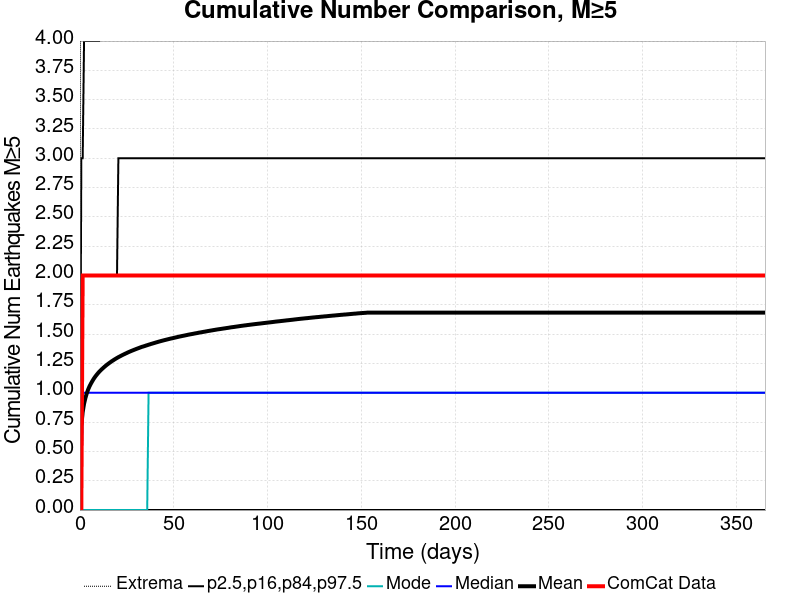

The table this chart was drawn from, first rows:
Time (days), ComCat Data, Simulation Mean, Simulation Median, Simulation Mode, Simulation Minimum, Simulation Maximum, 2.5 %-ile, 16 %-ile, 84 %-ile, 97.5 %-ile
0.0, 0.0, 0.0, 0.0, 0.0, 0.0, 0.0, 0.0, 0.0, 0.0, 0.0
0.732, 0.0, 0.7188, 0.0, 0.0, 0.0, 12.0, 0.0, 0.0, 2.0, 3.0
1.464, 2.0, 0.8363, 1.0, 0.0, 0.0, 13.0, 0.0, 0.0, 2.0, 3.0
2.196, 2.0, 0.9067, 1.0, 0.0, 0.0, 14.0, 0.0, 0.0, 2.0, 4.0
2.928, 2.0, 0.9565, 1.0, 0.0, 0.0, 15.0, 0.0, 0.0, 2.0, 4.0
3.66, 2.0, 0.9961, 1.0, 0.0, 0.0, 15.0, 0.0, 0.0, 2.0, 4.0
4.392, 2.0, 1.029, 1.0, 0.0, 0.0, 18.0, 0.0, 0.0, 2.0, 4.0
5.124, 2.0, 1.056, 1.0, 0.0, 0.0, 18.0, 0.0, 0.0, 2.0, 4.0
5.856, 2.0, 1.078, 1.0, 0.0, 0.0, 18.0, 0.0, 0.0, 2.0, 4.0
6.588, 2.0, 1.099, 1.0, 0.0, 0.0, 18.0, 0.0, 0.0, 2.0, 4.0
7.32, 2.0, 1.119, 1.0, 0.0, 0.0, 18.0, 0.0, 0.0, 2.0, 4.0
8.052, 2.0, 1.136, 1.0, 0.0, 0.0, 18.0, 0.0, 0.0, 2.0, 4.0
8.784, 2.0, 1.151, 1.0, 0.0, 0.0, 18.0, 0.0, 0.0, 2.0, 4.0
9.516, 2.0, 1.165, 1.0, 0.0, 0.0, 18.0, 0.0, 0.0, 2.0, 4.0
10.25, 2.0, 1.179, 1.0, 0.0, 0.0, 18.0, 0.0, 0.0, 2.0, 4.0
10.98, 2.0, 1.191, 1.0, 0.0, 0.0, 18.0, 0.0, 0.0, 2.0, 5.0
11.71, 2.0, 1.202, 1.0, 0.0, 0.0, 19.0, 0.0, 0.0, 2.0, 5.0
12.44, 2.0, 1.213, 1.0, 0.0, 0.0, 19.0, 0.0, 0.0, 2.0, 5.0
13.18, 2.0, 1.223, 1.0, 0.0, 0.0, 19.0, 0.0, 0.0, 2.0, 5.0
13.91, 2.0, 1.233, 1.0, 0.0, 0.0, 19.0, 0.0, 0.0, 2.0, 5.0
14.64, 2.0, 1.242, 1.0, 0.0, 0.0, 19.0, 0.0, 0.0, 2.0, 5.0
15.37, 2.0, 1.251, 1.0, 0.0, 0.0, 19.0, 0.0, 0.0, 2.0, 5.0
16.1, 2.0, 1.259, 1.0, 0.0, 0.0, 19.0, 0.0, 0.0, 2.0, 5.0
16.84, 2.0, 1.268, 1.0, 0.0, 0.0, 19.0, 0.0, 0.0, 2.0, 5.0
17.57, 2.0, 1.275, 1.0, 0.0, 0.0, 19.0, 0.0, 0.0, 2.0, 5.0
18.3, 2.0, 1.283, 1.0, 0.0, 0.0, 19.0, 0.0, 0.0, 2.0, 5.0
19.03, 2.0, 1.29, 1.0, 0.0, 0.0, 19.0, 0.0, 0.0, 2.0, 5.0
19.76, 2.0, 1.297, 1.0, 0.0, 0.0, 19.0, 0.0, 0.0, 2.0, 5.0
20.49, 2.0, 1.304, 1.0, 0.0, 0.0, 19.0, 0.0, 0.0, 3.0, 5.0
21.23, 2.0, 1.31, 1.0, 0.0, 0.0, 19.0, 0.0, 0.0, 3.0, 5.0
21.96, 2.0, 1.316, 1.0, 0.0, 0.0, 19.0, 0.0, 0.0, 3.0, 5.0
22.69, 2.0, 1.322, 1.0, 0.0, 0.0, 19.0, 0.0, 0.0, 3.0, 5.0
23.42, 2.0, 1.328, 1.0, 0.0, 0.0, 19.0, 0.0, 0.0, 3.0, 5.0
24.15, 2.0, 1.334, 1.0, 0.0, 0.0, 19.0, 0.0, 0.0, 3.0, 5.0
24.89, 2.0, 1.339, 1.0, 0.0, 0.0, 19.0, 0.0, 0.0, 3.0, 5.0
25.62, 2.0, 1.345, 1.0, 0.0, 0.0, 19.0, 0.0, 0.0, 3.0, 5.0
26.35, 2.0, 1.35, 1.0, 0.0, 0.0, 19.0, 0.0, 0.0, 3.0, 5.0
27.08, 2.0, 1.355, 1.0, 0.0, 0.0, 19.0, 0.0, 0.0, 3.0, 5.0
27.81, 2.0, 1.36, 1.0, 0.0, 0.0, 19.0, 0.0, 0.0, 3.0, 5.0
28.55, 2.0, 1.365, 1.0, 0.0, 0.0, 19.0, 0.0, 0.0, 3.0, 5.0
29.28, 2.0, 1.369, 1.0, 0.0, 0.0, 19.0, 0.0, 0.0, 3.0, 5.0
30.01, 2.0, 1.374, 1.0, 0.0, 0.0, 19.0, 0.0, 0.0, 3.0, 5.0
30.74, 2.0, 1.378, 1.0, 0.0, 0.0, 19.0, 0.0, 0.0, 3.0, 5.0
31.47, 2.0, 1.383, 1.0, 0.0, 0.0, 19.0, 0.0, 0.0, 3.0, 5.0
32.21, 2.0, 1.387, 1.0, 0.0, 0.0, 19.0, 0.0, 0.0, 3.0, 5.0
32.94, 2.0, 1.391, 1.0, 0.0, 0.0, 19.0, 0.0, 0.0, 3.0, 5.0
33.67, 2.0, 1.395, 1.0, 0.0, 0.0, 19.0, 0.0, 0.0, 3.0, 5.0
34.4, 2.0, 1.398, 1.0, 0.0, 0.0, 19.0, 0.0, 0.0, 3.0, 5.0
35.13, 2.0, 1.403, 1.0, 0.0, 0.0, 19.0, 0.0, 0.0, 3.0, 5.0
35.87, 2.0, 1.406, 1.0, 0.0, 0.0, 19.0, 0.0, 0.0, 3.0, 5.0
36.6, 2.0, 1.41, 1.0, 1.0, 0.0, 19.0, 0.0, 0.0, 3.0, 5.0
37.33, 2.0, 1.414, 1.0, 1.0, 0.0, 19.0, 0.0, 0.0, 3.0, 5.0
38.06, 2.0, 1.417, 1.0, 1.0, 0.0, 19.0, 0.0, 0.0, 3.0, 5.0
38.79, 2.0, 1.421, 1.0, 1.0, 0.0, 19.0, 0.0, 0.0, 3.0, 5.0
39.53, 2.0, 1.424, 1.0, 1.0, 0.0, 19.0, 0.0, 0.0, 3.0, 5.0
40.26, 2.0, 1.428, 1.0, 1.0, 0.0, 19.0, 0.0, 0.0, 3.0, 5.0
40.99, 2.0, 1.431, 1.0, 1.0, 0.0, 19.0, 0.0, 0.0, 3.0, 5.0
41.72, 2.0, 1.435, 1.0, 1.0, 0.0, 19.0, 0.0, 0.0, 3.0, 5.0
42.45, 2.0, 1.438, 1.0, 1.0, 0.0, 19.0, 0.0, 0.0, 3.0, 5.0
43.19, 2.0, 1.441, 1.0, 1.0, 0.0, 19.0, 0.0, 0.0, 3.0, 5.0
... 440 more rows
